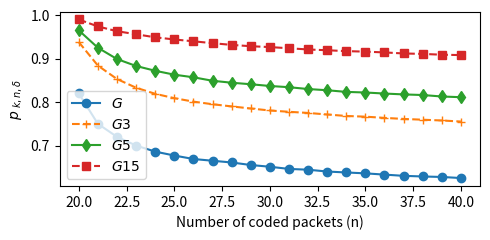
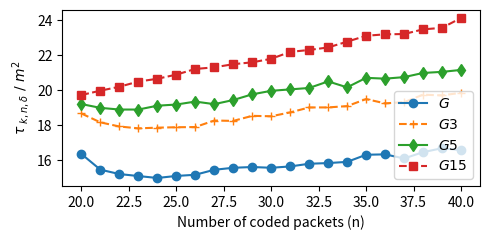

Generate these figures, in order, with matplotlib:
import json
import numpy as np
import matplotlib.pyplot as plt

# From simulations
k=20
delta=0.1
m = 31
n=range(20,41)

#Results of running prob_fwding_parallel.py on a grid with m=31 and delta = 0.1
pkndelta_simu = [0.82,0.75,0.72,0.7,0.686,0.677,0.669,0.665,0.661,0.6552,0.6512,0.6462,0.6444,0.6402,0.638,0.636,0.6331,0.6303,0.6288,0.6277,0.6252] 
tau_kndelta_simu = [15717.37, 14851.3, 14610.65, 14500.53, 14394.52, 14505.66, 14570.42, 14844.95, 14955.21, 14997.08, 14955.73, 15028.94, 15176.59, 15214.34, 15279.74, 15671.87, 15693.4, 15468.87, 15812.76, 16032.87, 15925.76]
tau_kndelta_simu = [i/m**2 for i in tau_kndelta_simu]
#Results of running prob_fwding_parallel.py on a punctured grid with m=31 and delta = 0.1 retaining every third row of edges
pkndelta_punc3 = [0.938,0.884,0.853,0.833,0.819,0.809,0.801,0.795,0.79,0.7852,0.7806,0.7776,0.775,0.7714,0.768,0.7664,0.7636,0.7612,0.7594,0.7576,0.7552]
tau_punc3 = [17941.87, 17454.74, 17226.24, 17124.39, 17162.06, 17185.37, 17195.74, 17554.98, 17533.95, 17811.51, 17789.61, 18001.21, 18274.14, 18275.9, 18347.42, 18735.69, 18498.36, 18565.5, 18976.4, 18937.38, 19080.57]
tau_punc3 = [i/m**2 for i in tau_punc3]

#Results of running prob_fwding_parallel.py on a punctured grid with m=31 and delta = 0.1 retaining every fifth row of edges
pkndelta_punc5 = [0.965,0.925,0.899,0.883,0.872,0.863,0.857,0.849,0.8445,0.841,0.837,0.8342,0.83,0.8272,0.8234,0.822,0.8196,0.8176,0.8162,0.8128,0.8112]
tau_punc5 = [18461.06, 18251.72, 18159.79, 18158.05, 18370.31, 18433.79, 18596.53, 18455.74, 18682.08, 18994.79, 19189.71, 19267.24, 19345.87, 19706.55, 19379.82, 19902.92, 19858.36, 19941.75, 20171.5, 20232.08, 20338.03]
tau_punc5 = [i/m**2 for i in tau_punc5]

#Results of running prob_fwding_parallel.py on a punctured grid with m=31 and delta = 0.1 retaining every fifth row of edges
pkndelta_punc15 = [0.99,0.974,0.963,0.956,0.949,0.944,0.9398,0.9355,0.9315,0.9285,0.9265,0.9238,0.921,0.9192,0.9172,0.916,0.9142,0.9118,0.9108,0.9089,0.9081]
tau_punc15 = [18957.62, 19196.91, 19412.27, 19698.38, 19850.86, 20079.41, 20390.63, 20481.15, 20653.15, 20757.2, 20949.21, 21330.42, 21435.79, 21575.25, 21891.82, 22217.64, 22296.18, 22312.38, 22569.61, 22653.73, 23194.81]
tau_punc15 = [i/m**2 for i in tau_punc15]

fig1,ax1 = plt.subplots(1,1)
fig1.set_size_inches(5, 2.5)
ax1.plot(n,pkndelta_simu,'o-', label='$G$')
ax1.plot(n,pkndelta_punc3,'+--', label='$G3$')
ax1.plot(n,pkndelta_punc5,'d-', label='$G5$')
ax1.plot(n,pkndelta_punc15,'s--', label='$G15$')
#ax1.set_title('Minimum forwarding probability')
plt.xlabel('Number of coded packets (n)')
plt.ylabel(r'$p_{\ k,n,\delta}$')
plt.tight_layout()
ax1.legend()

fig2,ax2 = plt.subplots(1,1)
fig2.set_size_inches(5, 2.5)
ax2.plot(n,tau_kndelta_simu,'o-', label='$G$')
ax2.plot(n,tau_punc3,'+--', label='$G3$')
ax2.plot(n,tau_punc5,'d-', label='$G5$')
ax2.plot(n,tau_punc15,'s--', label='$G15$')
#ax2.set_title('Expected number of transmissions')
plt.xlabel('Number of coded packets (n)')
plt.ylabel(r'$\tau_{\ k,n,\delta}\ / \ m^2$')
plt.tight_layout()
ax2.legend(loc=4)
plt.show()
